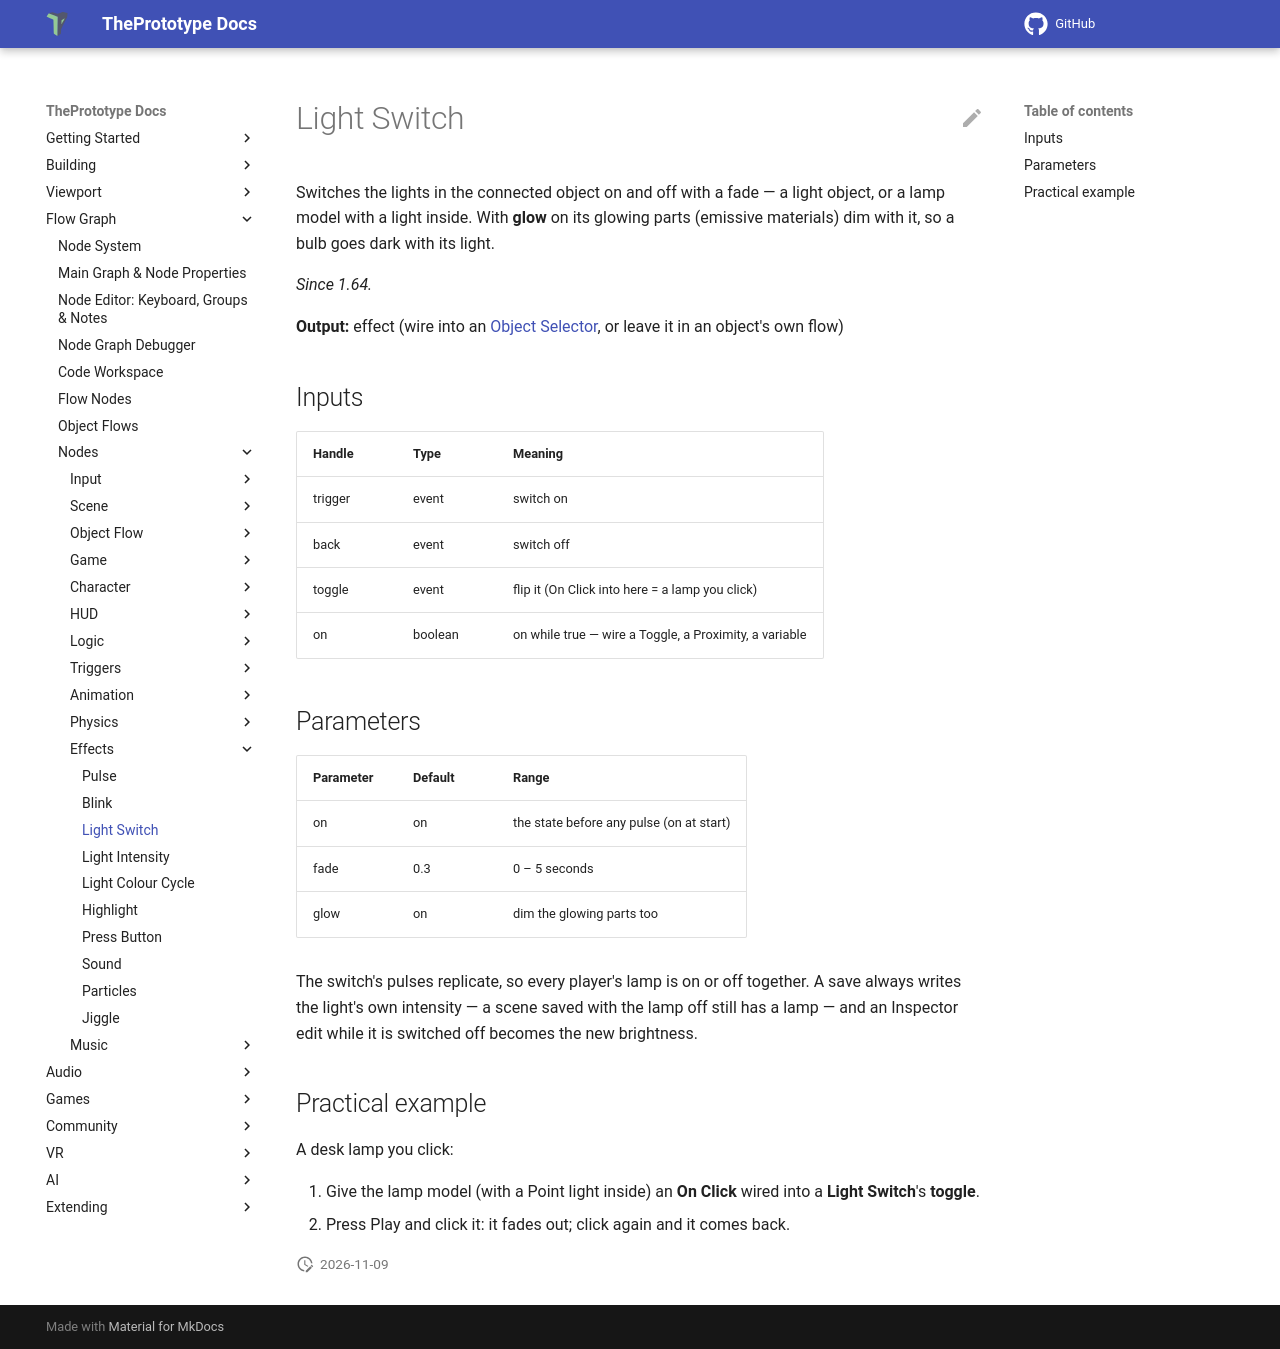

repository: theprototype-app/docs · page: nodes/lightswitch/index.html · generator: mkdocs

# Light Switch

Switches the lights in the connected object on and off with a fade — a light object, or a lamp model with a light inside. With **glow** on its glowing parts (emissive materials) dim with it, so a bulb goes dark with its light.

*Since 1.64.*

**Output:** effect (wire into an [Object Selector](objectselector.md), or leave it in an object's own flow)

## Inputs

| Handle | Type | Meaning |
|---|---|---|
| trigger | event | switch on |
| back | event | switch off |
| toggle | event | flip it (On Click into here = a lamp you click) |
| on | boolean | on while true — wire a Toggle, a Proximity, a variable |

## Parameters

| Parameter | Default | Range |
|---|---|---|
| on | on | the state before any pulse (on at start) |
| fade | 0.3 | 0 – 5 seconds |
| glow | on | dim the glowing parts too |

The switch's pulses replicate, so every player's lamp is on or off together. A save always writes the light's own
intensity — a scene saved with the lamp off still has a lamp — and an Inspector edit while it is switched off becomes
the new brightness.

## Practical example

A desk lamp you click:

1. Give the lamp model (with a Point light inside) an **On Click** wired into a **Light Switch**'s **toggle**.
2. Press Play and click it: it fades out; click again and it comes back.
